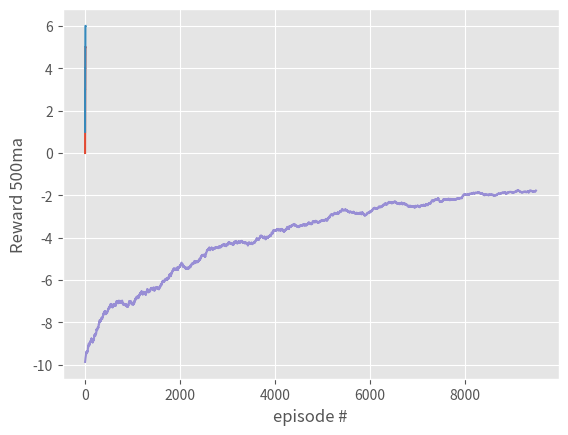

The script that saved this image:
import numpy as np
from matplotlib import style
import matplotlib.pyplot as plt

style.use("ggplot")

# Q-table variables.
TIME_BUCKETS = 10 # Time index.
FREQ_BUCKETS = 20 # VCO frequency.
TEMP_BUCKETS = 2 # VCO temperature.
ACTIONS_NUMBER = 3

# Environment variables.
START_TIME = 0 # seconds
END_TIME = 10e-3 # seconds
time_step = (END_TIME - START_TIME) / TIME_BUCKETS # sec/bucket
MIN_FREQ = 22e9 # Hz
MAX_FREQ = 26e9 # Hz
freq_step = (MAX_FREQ - MIN_FREQ) / FREQ_BUCKETS # Hz/bucket

# Q-learning settings.
EPISODES_LIMIT = 10_000 + 1
LEARNING_RATE = 0.1
DISCOUNT = 0.95
epsilon = np.full(TEMP_BUCKETS, 0.5)
EPS_DECAY = np.full(TEMP_BUCKETS, 0.9998) # Every episode will be epsilon*EPS_DECAY
SHOW_EVERY = 500
Q_VALUE_MIN = -5
Q_VALUE_MAX = 0

# The state of a modulation is defined as a pair of coordinates in the time-frequency 2D space.
class modulation_state:
    def __init__(self):
        self.freq = 0
    def __str__(self):
        return f"{self.time}, {self.freq}"
    def action(self, choice):
        if choice == 0: 
            self.freq = self.freq # keep same frequency
        if choice == 1: 
            self.freq += 1 # increase frequency
        if choice == 2:
            self.freq -= 1 # decrease frequency

        # If we are out of bounds, fix!
        if self.freq > (FREQ_BUCKETS-1):
            self.freq = FREQ_BUCKETS - 1
        elif self.freq < 0:
            self.freq = 0

def getTemperature():
    if np.random.random() > 0:
        temperature_bucket= 0
    else: 
        temperature_bucket = 1
    return temperature_bucket

# Let's define goal modulation, the one that must be learned from the learning agent.
goal_modulation = np.ndarray((TEMP_BUCKETS, TIME_BUCKETS))
goal_modulation[0,:] = [0,1,2,3,3,4,4,5,5,5] # Modulation @ 1st temperature value.
goal_modulation[1,:] = [1,3,3,4,4,5,5,6,6,6] # Modulation @ 2nd temperature value.
# Plot goal modulation
for tempIndex in range(TEMP_BUCKETS):
    plt.plot([i for i in range(TIME_BUCKETS)], goal_modulation[tempIndex,:])
plt.ylabel("Frequency bucket")
plt.xlabel("Time bucket")
plt.show()

# Q-table: random initialization
q_table = np.random.uniform(low=Q_VALUE_MIN, high=Q_VALUE_MAX, size=(ACTIONS_NUMBER,TEMP_BUCKETS,TIME_BUCKETS,FREQ_BUCKETS))

rewards_history = []

for episode in range(EPISODES_LIMIT):
    time_bucket = 0
    current_temperature = getTemperature()
    learning_agent = modulation_state()
    episode_reward = 0 # Reset this temporary value at every episode.
    if episode % SHOW_EVERY == 0:
        print(f"On episode #{episode}, epsilon is {epsilon}")
        # Show how the training is going on... te be implemented
        show = True
    else:
        show = False
    while time_bucket < (TIME_BUCKETS-1):
        if np.random.random() > epsilon[current_temperature]: # exploiting action
            action = np.argmax(q_table[:, current_temperature, time_bucket, learning_agent.freq])
        else: # explorative action
            action = np.random.randint(0, ACTIONS_NUMBER)
        
        # Current state
        current_time = time_bucket
        current_freq = learning_agent.freq
        
        # Take the action!
        learning_agent.action(action)
        # Evaluate reward for this time step.
        reward = - abs(learning_agent.freq - goal_modulation[current_temperature,time_bucket])
        # Time has passed
        time_bucket += 1

        # New state
        new_time = time_bucket
        new_freq = learning_agent.freq

        # Evaluate new Q-value
        max_future_q = np.max(q_table[:, current_temperature, new_time, new_freq])
        current_q = q_table[action, current_temperature, current_time, current_freq]
        new_q = (1 - LEARNING_RATE) * current_q + LEARNING_RATE * (reward + DISCOUNT * max_future_q)
        q_table[action, current_temperature, current_time, current_freq] = new_q
        episode_reward += reward
    rewards_history.append(episode_reward)
    epsilon[current_temperature] *= EPS_DECAY[current_temperature]
moving_avg = np.convolve(rewards_history, np.ones((SHOW_EVERY,))/SHOW_EVERY, mode='valid')

plt.plot([i for i in range(len(moving_avg))], moving_avg)
plt.ylabel(f"Reward {SHOW_EVERY}ma")
plt.xlabel("episode #")
plt.show()